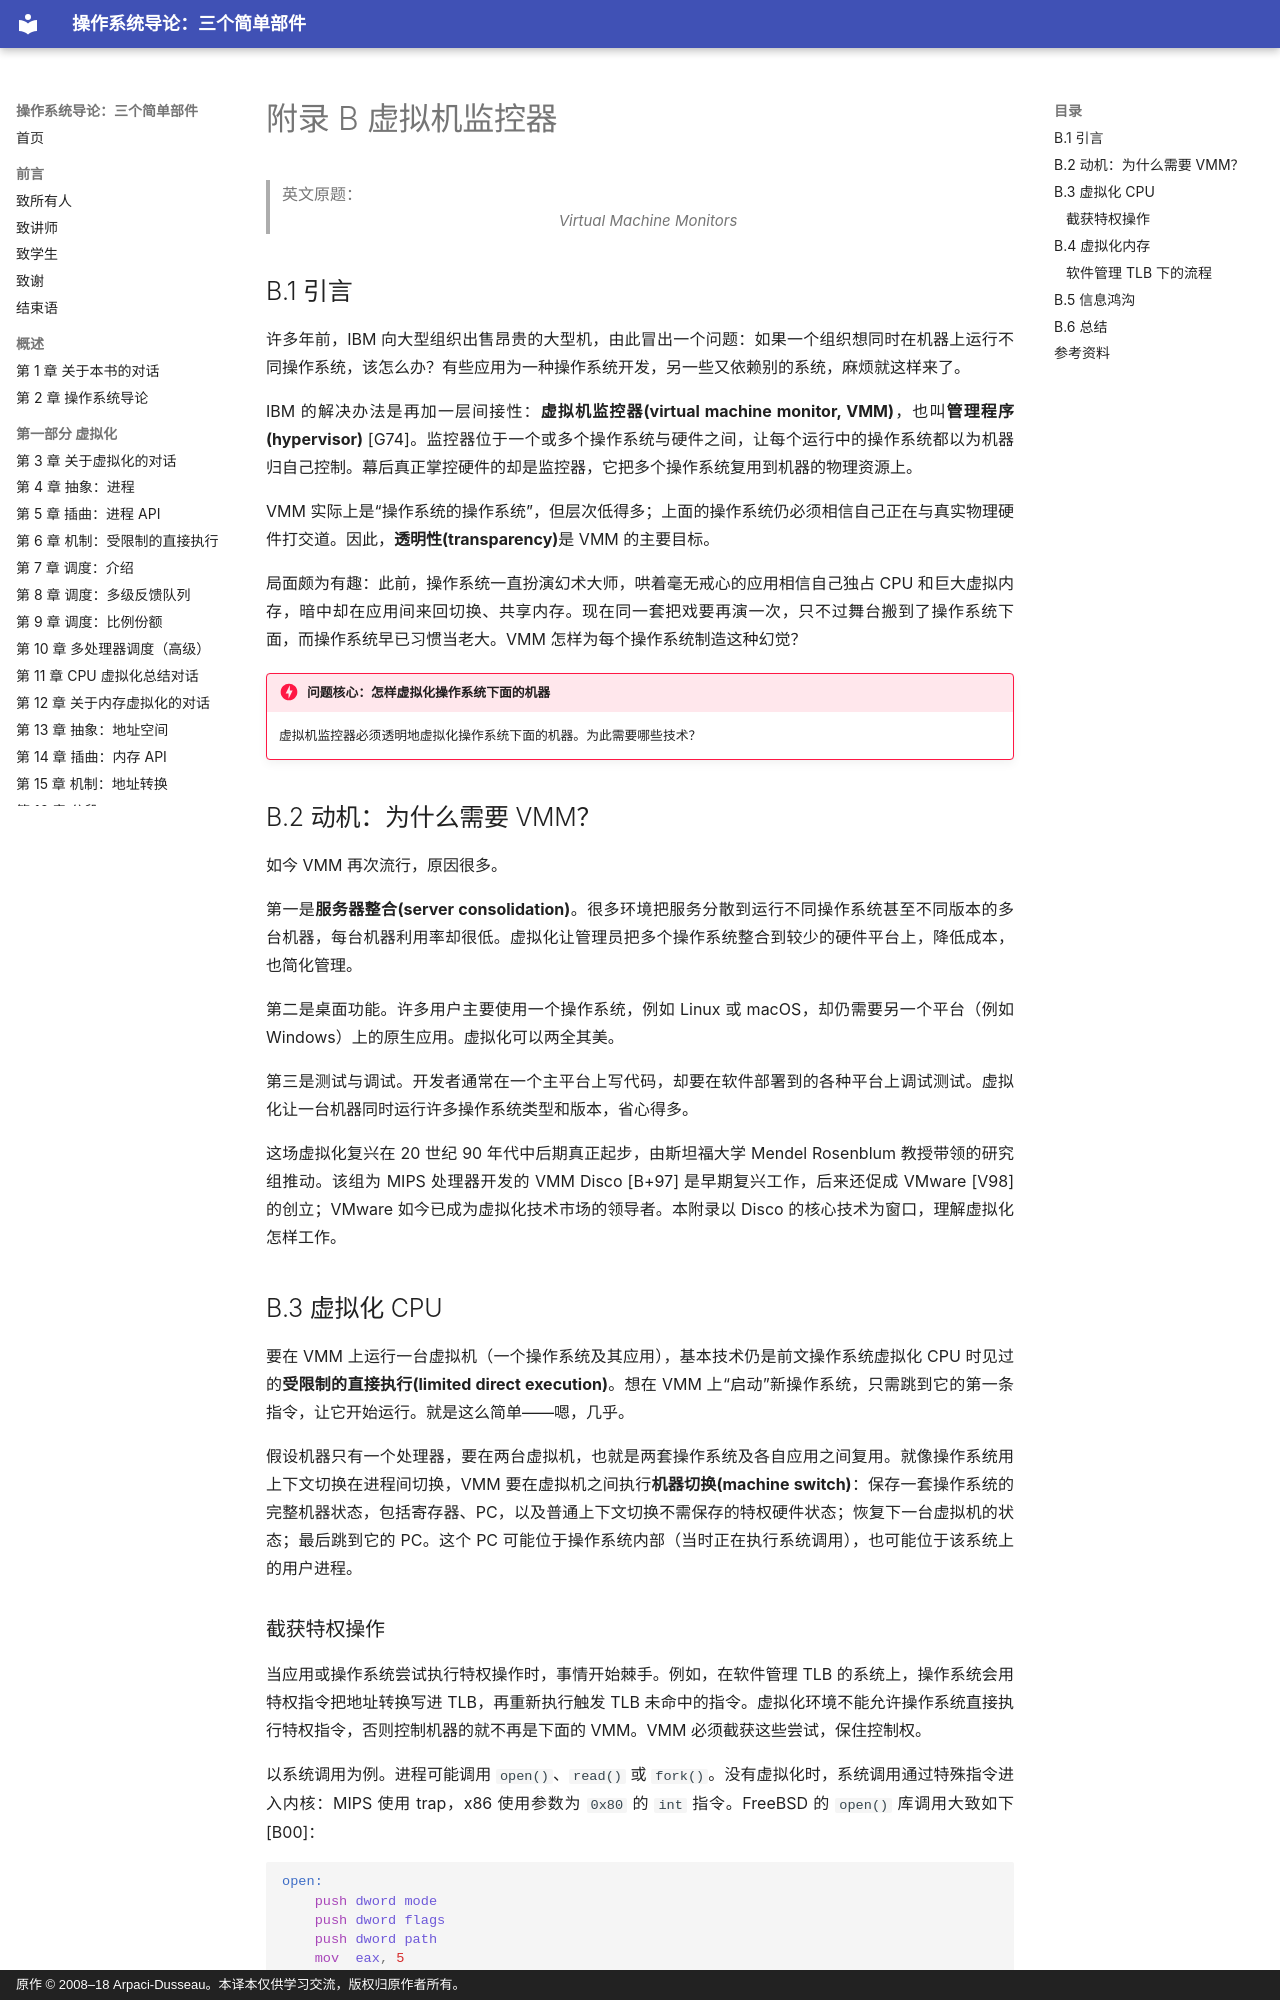

repository: wdwkmooop/ostep-zn · page: appendix-b-virtual-machine-monitors.html · generator: mkdocs · copyright: 原作 © 2008–18 Arpaci-Dusseau。本译本仅供学习交流，版权归原作者所有。

# 附录 B 虚拟机监控器

> 英文原题：*Virtual Machine Monitors*

## B.1 引言

许多年前，IBM 向大型组织出售昂贵的大型机，由此冒出一个问题：如果一个组织想同时在机器上运行不同操作系统，该怎么办？有些应用为一种操作系统开发，另一些又依赖别的系统，麻烦就这样来了。

IBM 的解决办法是再加一层间接性：**虚拟机监控器(virtual machine monitor, VMM)**，也叫**管理程序(hypervisor)** [G74]。监控器位于一个或多个操作系统与硬件之间，让每个运行中的操作系统都以为机器归自己控制。幕后真正掌控硬件的却是监控器，它把多个操作系统复用到机器的物理资源上。

VMM 实际上是“操作系统的操作系统”，但层次低得多；上面的操作系统仍必须相信自己正在与真实物理硬件打交道。因此，**透明性(transparency)**是 VMM 的主要目标。

局面颇为有趣：此前，操作系统一直扮演幻术大师，哄着毫无戒心的应用相信自己独占 CPU 和巨大虚拟内存，暗中却在应用间来回切换、共享内存。现在同一套把戏要再演一次，只不过舞台搬到了操作系统下面，而操作系统早已习惯当老大。VMM 怎样为每个操作系统制造这种幻觉？

!!! danger "问题核心：怎样虚拟化操作系统下面的机器"
    虚拟机监控器必须透明地虚拟化操作系统下面的机器。为此需要哪些技术？

## B.2 动机：为什么需要 VMM？

如今 VMM 再次流行，原因很多。

第一是**服务器整合(server consolidation)**。很多环境把服务分散到运行不同操作系统甚至不同版本的多台机器，每台机器利用率却很低。虚拟化让管理员把多个操作系统整合到较少的硬件平台上，降低成本，也简化管理。

第二是桌面功能。许多用户主要使用一个操作系统，例如 Linux 或 macOS，却仍需要另一个平台（例如 Windows）上的原生应用。虚拟化可以两全其美。

第三是测试与调试。开发者通常在一个主平台上写代码，却要在软件部署到的各种平台上调试测试。虚拟化让一台机器同时运行许多操作系统类型和版本，省心得多。

这场虚拟化复兴在 20 世纪 90 年代中后期真正起步，由斯坦福大学 Mendel Rosenblum 教授带领的研究组推动。该组为 MIPS 处理器开发的 VMM Disco [B+97] 是早期复兴工作，后来还促成 VMware [V98] 的创立；VMware 如今已成为虚拟化技术市场的领导者。本附录以 Disco 的核心技术为窗口，理解虚拟化怎样工作。

## B.3 虚拟化 CPU

要在 VMM 上运行一台虚拟机（一个操作系统及其应用），基本技术仍是前文操作系统虚拟化 CPU 时见过的**受限制的直接执行(limited direct execution)**。想在 VMM 上“启动”新操作系统，只需跳到它的第一条指令，让它开始运行。就是这么简单——嗯，几乎。

假设机器只有一个处理器，要在两台虚拟机，也就是两套操作系统及各自应用之间复用。就像操作系统用上下文切换在进程间切换，VMM 要在虚拟机之间执行**机器切换(machine switch)**：保存一套操作系统的完整机器状态，包括寄存器、PC，以及普通上下文切换不需保存的特权硬件状态；恢复下一台虚拟机的状态；最后跳到它的 PC。这个 PC 可能位于操作系统内部（当时正在执行系统调用），也可能位于该系统上的用户进程。
